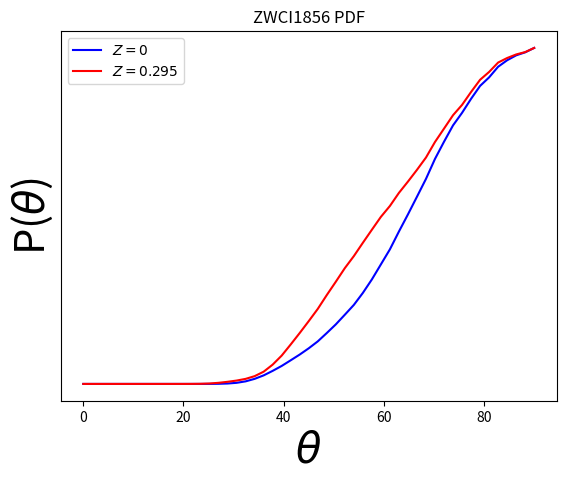

Here is the Python script that generated this plot:
import matplotlib.pyplot as plt
import numpy as np


def normed(clust):
	summation = max(clust)
	for a in range(len(clust)):
		clust[a] = clust[a]/summation
	return clust

x = [3.975693356373876e-16, 1.7999999999999996, 3.599999999999999, 5.4, 7.199999999999998, 9.0, 10.8, 12.6, 14.399999999999997, 16.2, 18.0, 19.8, 21.6, 23.399999999999995, 25.2, 27.0, 28.799999999999994, 30.599999999999998, 32.4, 34.2, 36.0, 37.8, 39.6, 41.4, 43.2, 44.99999999999999, 46.79999999999999, 48.599999999999994, 50.4, 52.2, 54.0, 55.79999999999999, 57.59999999999999, 59.39999999999999, 61.199999999999996, 63.0, 64.8, 66.6, 68.4, 70.19999999999999, 72.0, 73.8, 75.6, 77.39999999999999, 79.2, 80.99999999999999, 82.8, 84.6, 86.4, 88.2, 90]

ZWCI1856= [6.032381022596011e-20, 2.9843907489830007e-18, 2.397148858831401e-16, 1.8220370694813514e-14, 1.1687492198569646e-12, 5.929369611755154e-11, 2.3243225711561733e-09, 6.99179668751236e-08, 1.6130134052400244e-06, 2.8606710105642175e-05, 0.0003920609696151342, 0.0041718808646460034, 0.034686466563189834, 0.2272636192156563, 1.1827317808686615, 4.935926531850014, 16.707565163018046, 45.56504118636687, 105.91709356173881, 209.27075378565615, 353.0081357402231, 539.8099160703005, 743.1760603301079, 976.6000464521696, 1213.9166429492932, 1472.3187475943141, 1757.7939174927703, 2102.8395161609687, 2459.819398883318, 2858.879284364564, 3264.5691860860934, 3760.5663371031155, 4317.595039765717, 4939.153086438859, 5561.182682191251, 6297.599987859257, 7005.027432724792, 7735.682592343591, 8473.22609245171, 9299.241260953286, 10008.192252650178, 10684.142822349513, 11202.522527025549, 11781.854937740423, 12315.283478376452, 12667.441098280045, 13106.838293087607, 13374.740387392825, 13578.225910526113, 13702.89100369157, 13884.45095961762]
ZWCI1856 = normed(ZWCI1856)

ZWCI1856new= [3.476411221461445e-20, 1.794597949209244e-18, 2.3164134795050555e-16, 3.454631633558891e-14, 4.413352626138094e-12, 4.043615742595038e-10, 2.5237537462333183e-08, 1.0631676636510329e-06, 3.030998748971123e-05, 0.0005885948380115166, 0.007850650939644316, 0.07262906880754344, 0.47144264035391487, 2.1773213954796917, 7.285537380579611, 18.13096937323229, 35.021478822013556, 55.37935907865197, 83.20929143588435, 128.2095982043493, 201.65013481152792, 318.3357728009877, 467.2735993115026, 650.8596199190466, 840.3007141191825, 1036.0597590569466, 1237.2553993157599, 1465.8749068584239, 1685.2652637438764, 1909.6749292035688, 2108.1799297713264, 2327.805412235167, 2543.052999714297, 2755.737330513903, 2935.2031291895037, 3151.1924154621684, 3337.442803133729, 3531.1621221768855, 3734.2733613706578, 3991.1175377642467, 4211.216305519737, 4432.544869062719, 4602.679274210219, 4815.784514721245, 5016.950025871542, 5145.914752118175, 5301.004408452026, 5375.753896377127, 5434.5020947852345, 5473.5721538092985, 5542.204365525603]
ZWCI1856new = normed(ZWCI1856new)

plt.plot(x, ZWCI1856, c = 'b', label = '$Z = 0$')
plt.plot( x, ZWCI1856new, c = 'r', label = '$Z = 0.295$')

plt.title('ZWCI1856 PDF')
plt.ylabel(r'P($\theta$)', fontsize = 30)
plt.xlabel(r'$\theta$', fontsize = 30)
plt.legend(loc = 0)
plt.yticks([])# Set locations and labels


plt.show()
